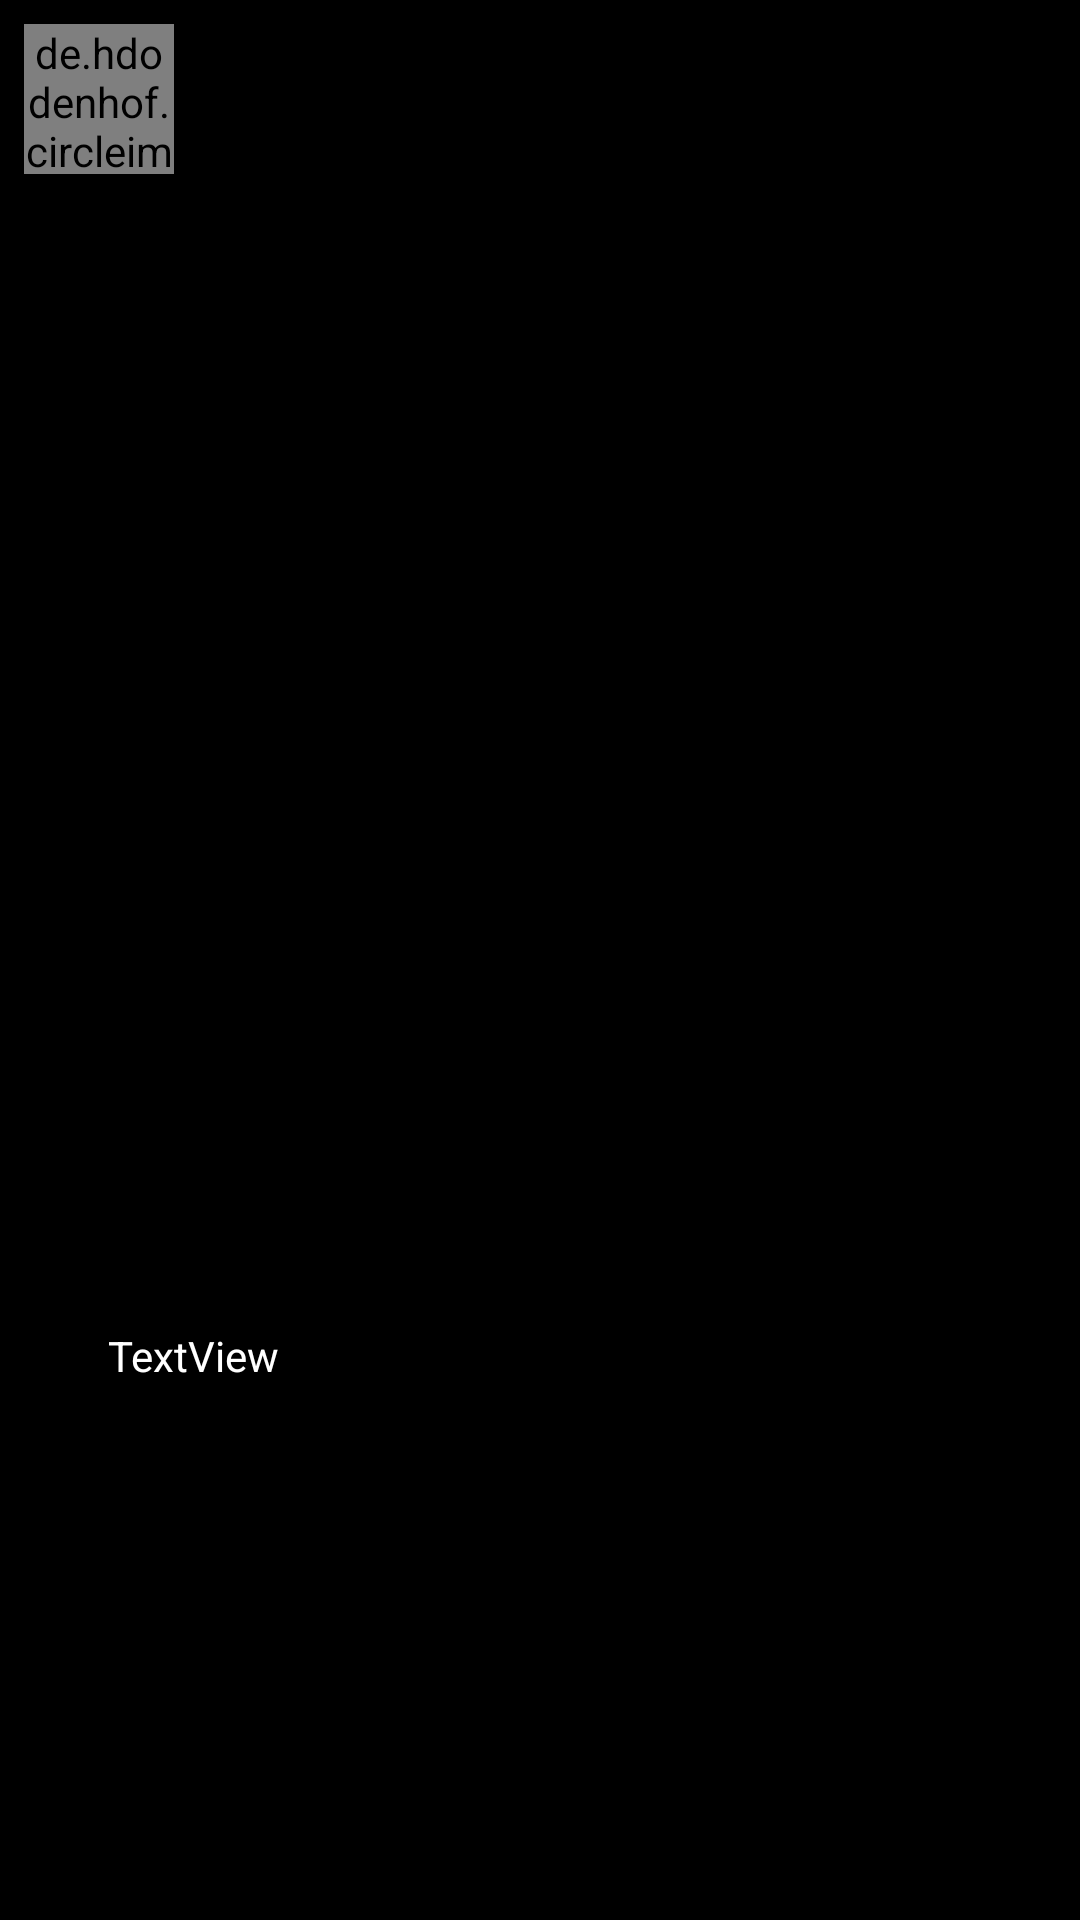

Layout XML and referenced resources for this Android screen:
<!-- AndroidManifest.xml: application theme AppTheme -->
<!-- res/layout/blog_item.xml -->
<?xml version="1.0" encoding="utf-8"?>
<android.support.constraint.ConstraintLayout
    xmlns:android="http://schemas.android.com/apk/res/android"
    xmlns:app="http://schemas.android.com/apk/res-auto"
    xmlns:tools="http://schemas.android.com/tools"
    android:layout_width="match_parent"
    android:layout_height="wrap_content"
    android:background="@android:color/background_dark">

    <android.support.constraint.ConstraintLayout
        android:id="@+id/constraintLayout"
        android:layout_width="0dp"
        android:layout_height="wrap_content"
        android:layout_marginEnd="8dp"
        android:layout_marginStart="8dp"
        android:layout_marginTop="8dp"
        android:background="@android:color/background_dark"
        app:layout_constraintEnd_toEndOf="parent"
        app:layout_constraintStart_toStartOf="parent"
        app:layout_constraintTop_toTopOf="parent">

        <de.hdodenhof.circleimageview.CircleImageView
            android:id="@+id/avatar"
            android:layout_width="50dp"
            android:layout_height="50dp"
            app:layout_constraintBottom_toBottomOf="parent"
            app:layout_constraintStart_toStartOf="parent"
            app:layout_constraintTop_toTopOf="parent"/>

        <TextView
            android:id="@+id/posterName"
            android:layout_width="wrap_content"
            android:layout_height="wrap_content"
            android:layout_marginStart="8dp"
            android:layout_marginTop="8dp"
            android:textColor="@android:color/background_light"
            app:layout_constraintStart_toEndOf="@+id/avatar"
            app:layout_constraintTop_toTopOf="parent"
            android:layout_marginLeft="8dp"/>

    </android.support.constraint.ConstraintLayout>

    <TextView
        android:id="@+id/blogItemText"
        android:layout_width="0dp"
        android:layout_height="wrap_content"
        android:layout_marginEnd="8dp"
        android:layout_marginStart="8dp"
        android:layout_marginTop="8dp"
        android:textColor="@android:color/background_light"
        app:layout_constraintEnd_toEndOf="parent"
        app:layout_constraintStart_toStartOf="parent"
        app:layout_constraintTop_toBottomOf="@+id/constraintLayout"/>

    <ImageView
        android:id="@+id/blogItemImage"
        android:layout_width="0dp"
        android:layout_height="wrap_content"
        android:layout_marginEnd="8dp"
        android:layout_marginStart="8dp"
        android:layout_marginTop="8dp"
        app:layout_constraintBottom_toTopOf="@+id/wholeLikeButton"
        app:layout_constraintEnd_toEndOf="parent"
        app:layout_constraintStart_toStartOf="parent"
        app:layout_constraintTop_toBottomOf="@+id/blogItemText"/>

    <android.support.constraint.ConstraintLayout
        android:id="@+id/wholeLikeButton"
        android:layout_width="wrap_content"
        android:layout_height="wrap_content"
        android:layout_marginBottom="8dp"
        android:layout_marginLeft="8dp"
        android:layout_marginTop="8dp"
        app:layout_constraintBottom_toBottomOf="parent"
        app:layout_constraintLeft_toLeftOf="parent"
        app:layout_constraintTop_toBottomOf="@+id/blogItemImage"
        android:layout_marginStart="8dp">

        <ImageView
            android:id="@+id/imageView"
            android:layout_width="20dp"
            android:layout_height="20dp"
            app:layout_constraintBottom_toBottomOf="parent"
            app:layout_constraintStart_toStartOf="parent"
            app:srcCompat="@drawable/unlike"/>

        <TextView
            android:id="@+id/numberOfLikes"
            android:layout_width="wrap_content"
            android:layout_height="19dp"
            android:layout_marginStart="8dp"
            android:text="TextView"
            android:textColor="@android:color/background_light"
            app:layout_constraintBottom_toBottomOf="parent"
            app:layout_constraintEnd_toEndOf="parent"
            app:layout_constraintStart_toEndOf="@+id/imageView"
            app:layout_constraintTop_toTopOf="parent"/>
    </android.support.constraint.ConstraintLayout>
</android.support.constraint.ConstraintLayout>
<!-- resources referenced by this layout -->
<resources>
  <style name="AppTheme" parent="Theme.AppCompat.Light.DarkActionBar">
          
          <item name="colorPrimary">@android:color/background_dark</item>
          <item name="colorPrimaryDark">@android:color/background_dark</item>
          <item name="colorAccent">@android:color/black</item>
      </style>
</resources>
